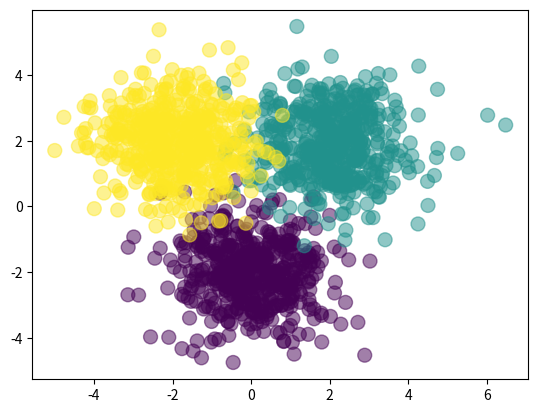

Generate this figure with matplotlib:
import numpy as np
import matplotlib.pyplot as plt

Nclass = 500  # 500 samples per class

X1 = np.random.randn(Nclass, 2) + np.array([0, -2])
X2 = np.random.randn(Nclass, 2) + np.array([2, 2])
X3 = np.random.randn(Nclass, 2) + np.array([-2, 2])
X = np.vstack([X1, X2, X3])

Y = np.array([0] * Nclass + [1] * Nclass + [2] * Nclass)

# let's see what it looks like
plt.scatter(X[:, 0], X[:, 1], c=Y, s=100, alpha=0.5)
plt.show()

# randomly initialize weights
D = 2  # dimensionality of input
M = 3  # hidden layer size
K = 3  # number of classes
W1 = np.random.randn(D, M)
b1 = np.random.randn(M)
W2 = np.random.randn(M, K)
b2 = np.random.randn(K)


def sigmoid(a):
    return 1 / (1 + np.exp(-a))


def forward(X, W1, b1, W2, b2):
    Z = sigmoid(X.dot(W1) + b1)  # sigmoid
    # Z = np.tanh(X.dot(W1) + b1) # tanh
    # Z = np.maximum(X.dot(W1) + b1, 0) # relu
    A = Z.dot(W2) + b2
    expA = np.exp(A)
    Y = expA / expA.sum(axis=1, keepdims=True)
    return Y


# determine the classification rate
# num correct / num total
def classification_rate(Y, P):
    n_correct = 0
    n_total = 0
    for i in range(len(Y)):
        n_total += 1
        if Y[i] == P[i]:
            n_correct += 1
    return float(n_correct) / n_total


P_Y_given_X = forward(X, W1, b1, W2, b2)
P = np.argmax(P_Y_given_X, axis=1)

# verify we chose the correct axis
assert (len(P) == len(Y))

print("Classification rate for randomly chosen weights:", classification_rate(Y, P))
